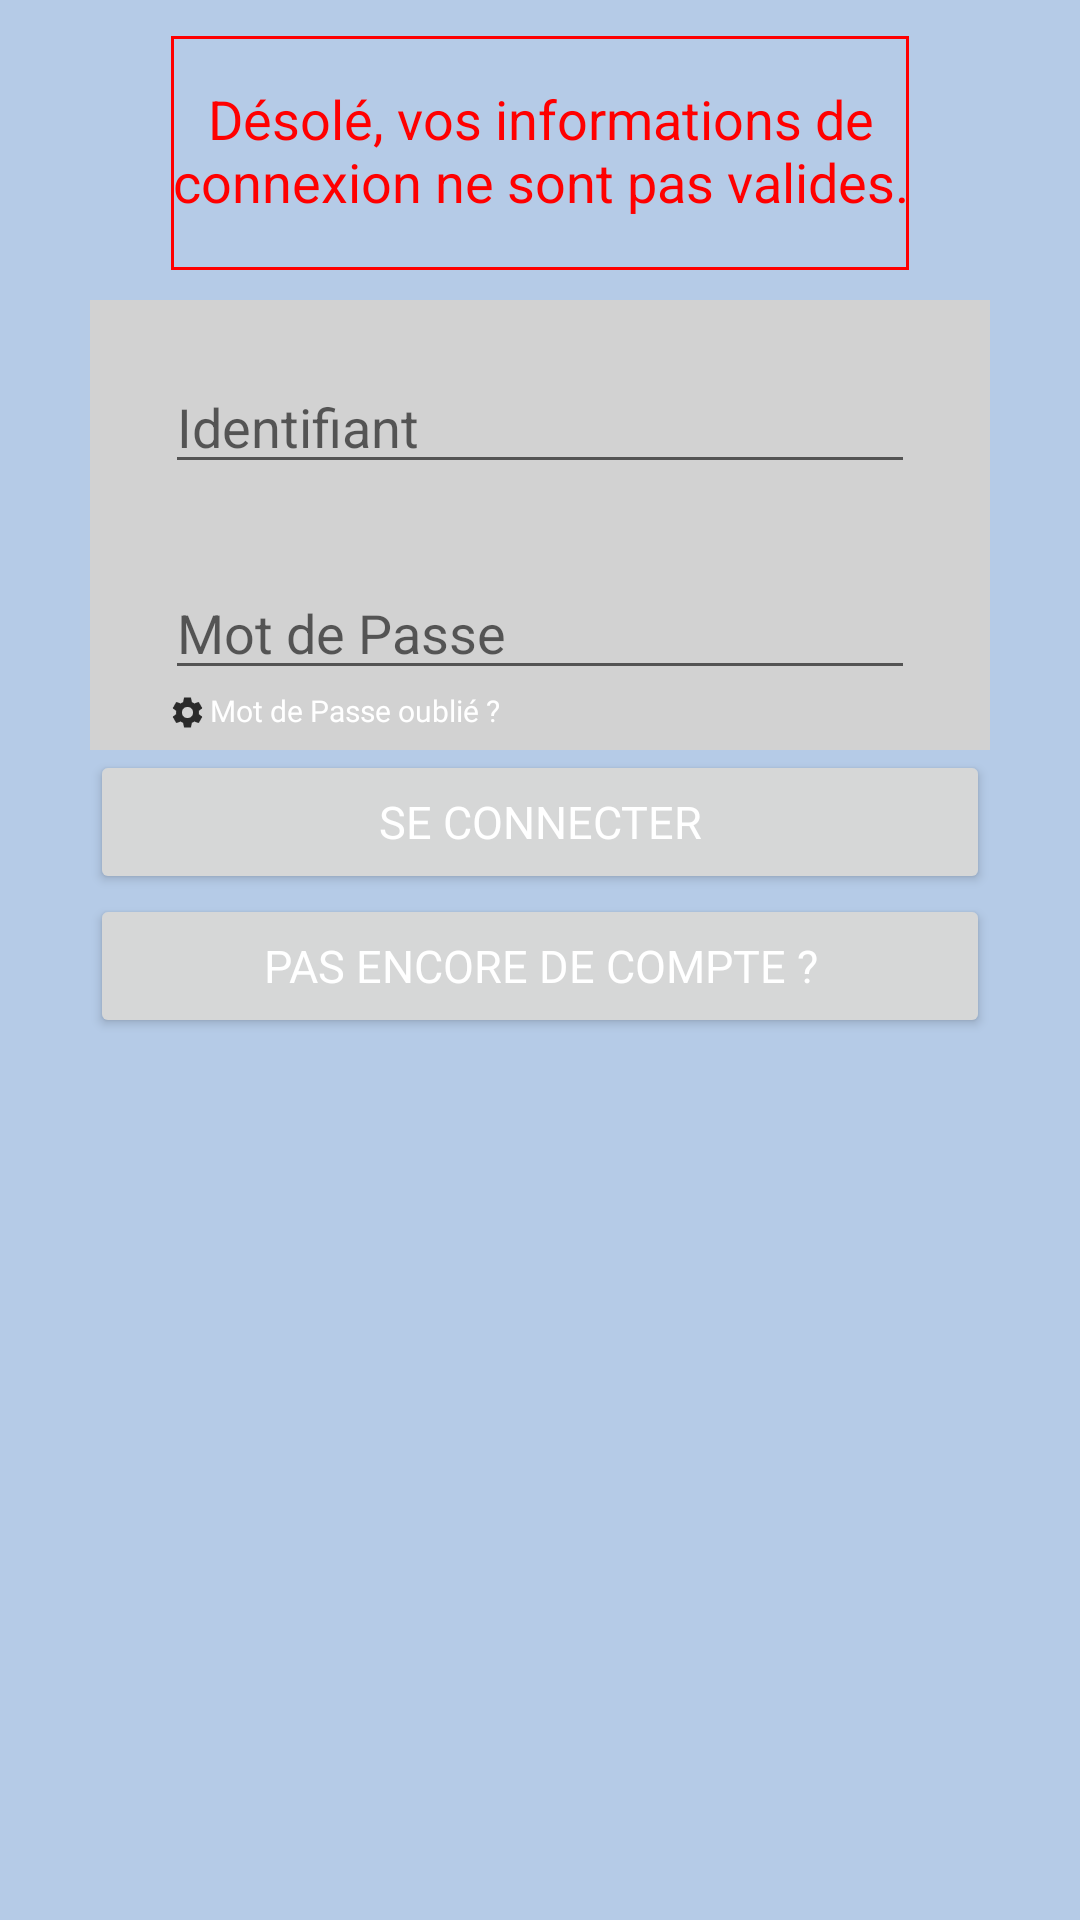

Write the Android layout XML for this screen, with the resource values it uses.
<!-- AndroidManifest.xml: application theme Theme.Ferrailleurs -->
<!-- res/layout/fragment_sign_in.xml -->
<?xml version="1.0" encoding="utf-8"?>
<androidx.constraintlayout.widget.ConstraintLayout xmlns:android="http://schemas.android.com/apk/res/android"
    xmlns:app="http://schemas.android.com/apk/res-auto"
    xmlns:tools="http://schemas.android.com/tools"
    android:layout_width="match_parent"
    android:layout_height="match_parent"
    tools:context=".MainActivity">

    <FrameLayout
        android:id="@+id/Fragment_container"
        android:layout_width="match_parent"
        android:layout_height="match_parent"
        android:background="@color/LightBlue"
        tools:layout_editor_absoluteX="0dp"
        tools:layout_editor_absoluteY="0dp" />


    <TextView
        android:id="@+id/Account_error_Textview"
        style="@style/defaultErrorStyle"
        android:layout_width="250dp"
        android:layout_height="80dp"
        android:background="@drawable/redborrder"
        android:gravity="center"
        android:text="Désolé, vos informations de connexion ne sont pas valides."
        android:visibility="visible"
        app:layout_constraintBottom_toTopOf="@+id/imageView2"
        app:layout_constraintEnd_toEndOf="parent"
        app:layout_constraintStart_toStartOf="parent"
        app:layout_constraintTop_toTopOf="@+id/Fragment_container" />


    <ImageView
        android:id="@+id/imageView2"
        android:layout_width="300dp"
        android:layout_height="150dp"
        android:layout_marginBottom="290dp"
        android:background="@color/Grey"
        app:layout_constraintBottom_toBottomOf="parent"
        app:layout_constraintEnd_toEndOf="@+id/Fragment_container"
        app:layout_constraintStart_toStartOf="@+id/Fragment_container"
        app:layout_constraintTop_toTopOf="parent" />

    
    <Button
        android:id="@+id/Account_SignInButtonButton"
        style="@style/Default_white_Subtitle"
        android:layout_width="300dp"
        android:layout_height="wrap_content"
        android:text="@string/Account_Connexion_button"
        app:layout_constraintEnd_toEndOf="parent"
        app:layout_constraintStart_toStartOf="@+id/Fragment_container"
        app:layout_constraintTop_toBottomOf="@+id/imageView2" />
    

    
    <EditText
        android:id="@+id/Account_LoginInput"
        android:layout_width="250dp"
        android:layout_height="wrap_content"
        android:layout_marginTop="20dp"
        android:hint="@string/Account_Identification_input"
        app:layout_constraintEnd_toEndOf="@+id/imageView2"
        app:layout_constraintStart_toStartOf="@+id/imageView2"
        app:layout_constraintTop_toTopOf="@+id/imageView2" />

    <EditText
        android:id="@+id/Account_PasswordInput"
        android:layout_width="250dp"
        android:layout_height="wrap_content"
        android:layout_marginBottom="20dp"
        android:hint="@string/Account_Passworld_input"
        app:layout_constraintBottom_toBottomOf="@+id/imageView2"
        app:layout_constraintEnd_toEndOf="@+id/imageView2"
        app:layout_constraintStart_toStartOf="@+id/imageView2" />
    

    
    <Button
        android:id="@+id/Account_RegisterButton"
        style="@style/Default_white_Subtitle"
        android:layout_width="300dp"
        android:layout_height="wrap_content"
        android:text="@string/Account_NewUser_button"
        app:layout_constraintEnd_toEndOf="@+id/Fragment_container"
        app:layout_constraintStart_toStartOf="@+id/Fragment_container"
        app:layout_constraintTop_toBottomOf="@+id/Account_SignInButtonButton" />
    

    <ImageView
        android:id="@drawable/ic_baseline_settings"
        android:layout_width="15dp"
        android:layout_height="15dp"
        android:src="@drawable/ic_baseline_settings"
        android:visibility="visible"
        app:layout_constraintStart_toStartOf="@+id/Account_PasswordInput"
        app:layout_constraintTop_toBottomOf="@+id/Account_PasswordInput" />

    <TextView
        android:id="@+id/Account_Password_forgot"
        style="@style/Int_messageStyle"
        android:layout_width="wrap_content"

        android:layout_height="wrap_content"
        android:layout_marginLeft="15dp"
        android:layout_marginTop="130dp"
        android:text="@string/My_Account_forgetPw"
        android:visibility="visible"
        app:layout_constraintStart_toStartOf="@drawable/ic_baseline_settings"
        app:layout_constraintTop_toTopOf="@+id/imageView2" />


</androidx.constraintlayout.widget.ConstraintLayout>
<!-- resources referenced by this layout -->
<resources>
  <color name="Grey">#D2D2D2</color>
  <color name="LightBlue">#B5CBE7 </color>
  <!-- drawable ic_baseline_settings: png bitmap (drawable-hdpi, 312 bytes) -->
  <!-- drawable redborrder (drawable) -->
  <?xml version="1.0" encoding="utf-8"?>
  <layer-list xmlns:android="http://schemas.android.com/apk/res/android">
      <item android:top="2dp" android:left="2dp" android:right="2dp">
          <shape android:shape="rectangle">
              <stroke android:width="1dp" android:color="#FF0000" />
              <solid android:color="#00000000" />
          </shape>
      </item>
  </layer-list>
  <string name="Account_Connexion_button">Se connecter</string>
  <string name="Account_Identification_input">Identifiant</string>
  <string name="Account_NewUser_button">Pas encore de compte ?</string>
  <string name="Account_Passworld_input">Mot de Passe</string>
  <string name="My_Account_forgetPw">Mot de Passe oublié ?</string>
  <style name="Default_white_Subtitle">
              <item name="android:textColor">@color/white</item>
              <item name="android:textSize">15dp</item>
              <item name="android:fontFamily">@font/be_true_to_your_school</item>
          </style>
  <style name="Int_messageStyle">
          <item name="android:textSize">10dp</item>
          <item name="android:textColor">@color/white</item>
          <item name="android:fontFamily">@font/be_true_to_your_school</item>
      </style>
  <style name="defaultErrorStyle">
          <item name="android:textColor">@color/red </item>
          <item name="android:textSize">18sp</item>
      </style>
  <style name="Theme.Ferrailleurs" parent="Theme.MaterialComponents.DayNight.NoActionBar">
          
          <item name="colorPrimary">@color/purple_500</item>
          <item name="colorPrimaryVariant">@color/purple_700</item>
          <item name="colorOnPrimary">@color/white</item>
  
          
          <item name="colorSecondary">@color/teal_200</item>
          <item name="colorSecondaryVariant">@color/teal_700</item>
          <item name="colorOnSecondary">@color/black</item>
          
          <item name="android:statusBarColor" tools:targetApi="l">?attr/colorPrimaryVariant</item>
  
          
          <item name="android:spinnerItemStyle"> @style/defaultTitle</item>
          <item name="android:spinnerDropDownItemStyle"> @style/defaultTitle  </item>
      </style>
  <color name="white">#FFFFFFFF</color>
  <color name="red">#FF0000</color>
  <color name="purple_500">#FF6200EE</color>
  <color name="purple_700">#FF3700B3</color>
  <color name="teal_200">#FF03DAC5</color>
  <color name="teal_700">#FF018786</color>
  <color name="black">#FF000000</color>
  <style name="defaultTitle">
      <item name="android:textColor">@color/white</item>
      <item name="android:textSize">18sp</item>
      <item name="android:fontFamily">@font/sunset_boulevard</item>
      </style>
</resources>
